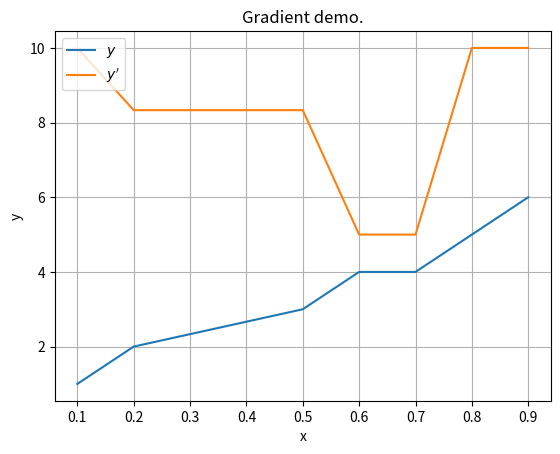

Recreate this plot in Python.
import numpy as np
x = [.1, .2, .5, .6, .7, .8, .9] # dx varies
y = [1, 2, 3, 4, 4, 5, 6]
y_dot= list(np.gradient(y, x)) # dy/dx 2nd order accurate

print(y_dot)
import matplotlib.pyplot as plt

# Create figure
fig, ax = plt.subplots()
ax.plot(x, y, label= '$y$')
ax.plot(x, y_dot, label= "$y'$")
ax.legend(loc="upper left")
ax.set(xlabel='x', ylabel='y', title='Gradient demo.')
ax.grid()

# Show graph
#fig.savefig("test.png")
plt.show()
